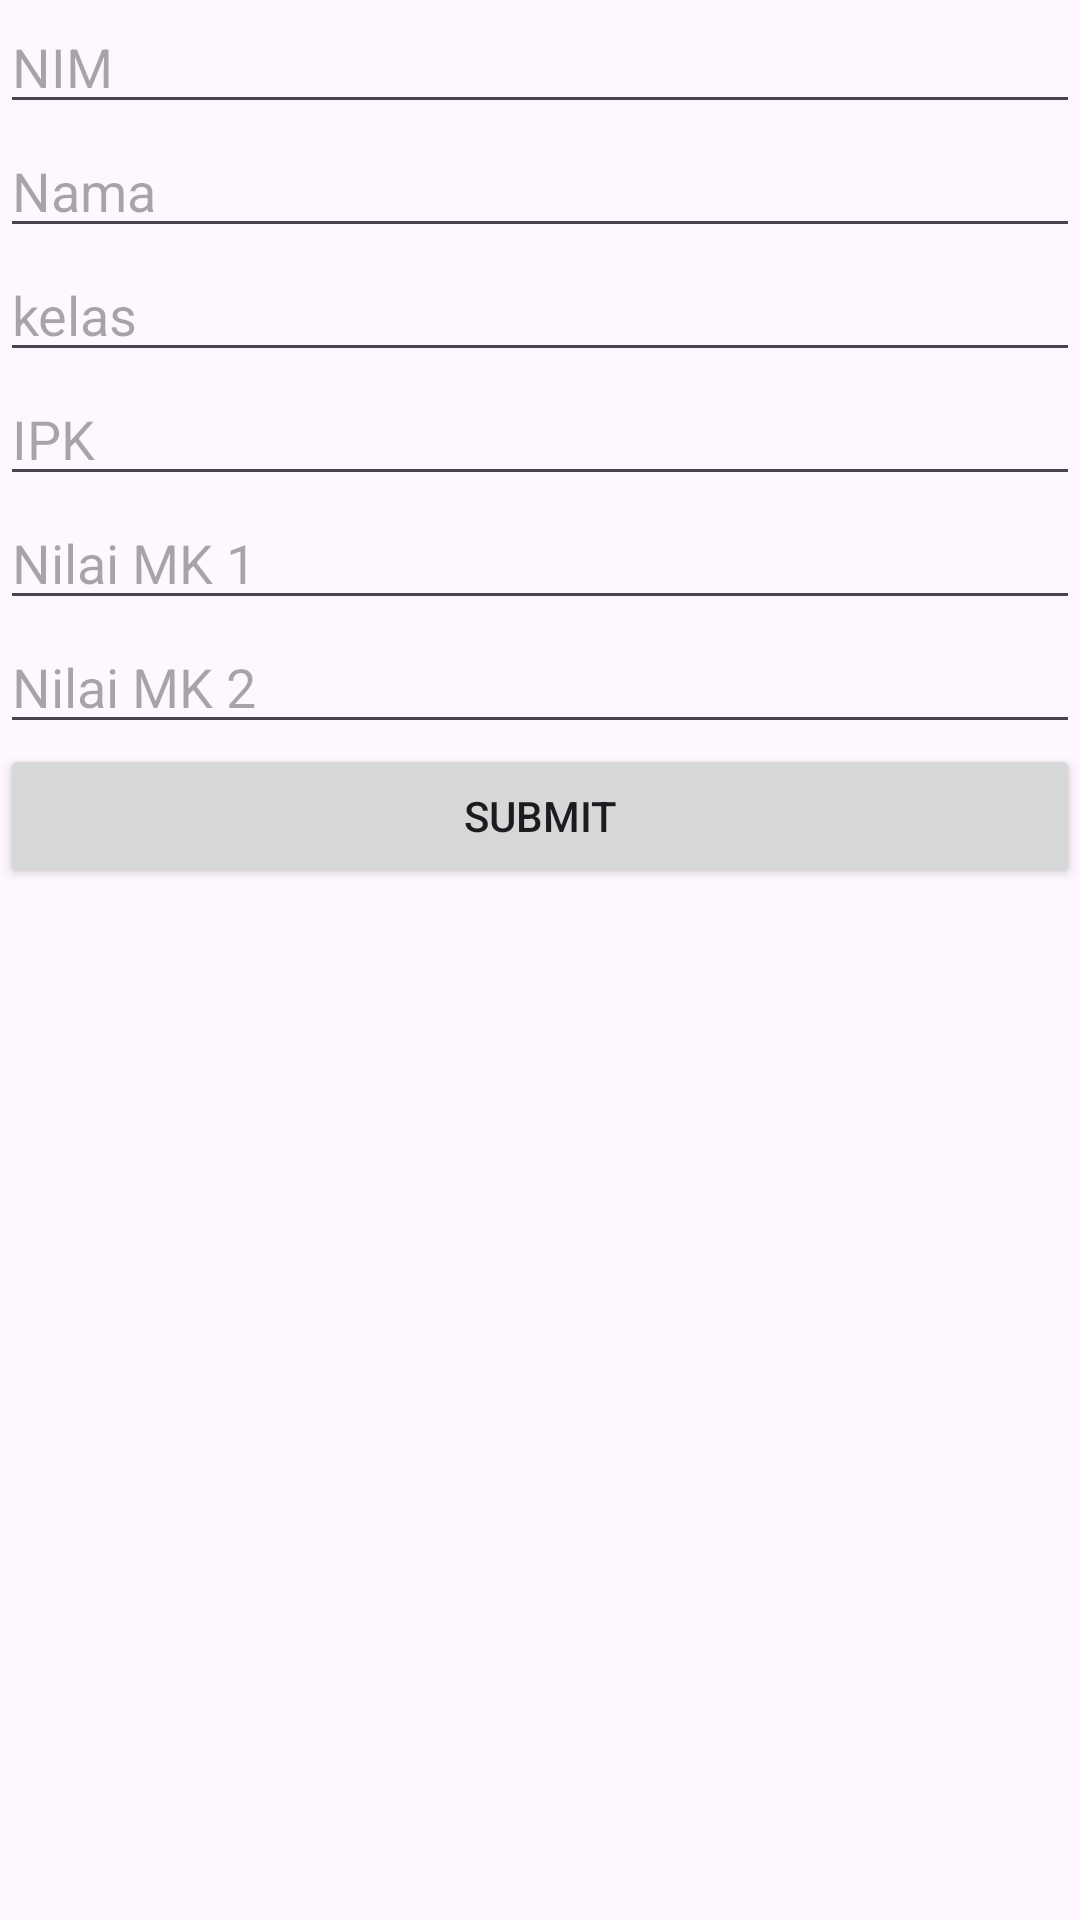

Layout XML and referenced resources for this Android screen:
<!-- AndroidManifest.xml: application theme Theme.INTENT1 -->
<!-- res/layout/activity_tugas_praktikum.xml -->
<?xml version="1.0" encoding="utf-8"?>
<LinearLayout xmlns:android="http://schemas.android.com/apk/res/android"
    xmlns:app="http://schemas.android.com/apk/res-auto"
    xmlns:tools="http://schemas.android.com/tools"
    android:id="@+id/main"
    android:layout_width="match_parent"
    android:layout_height="match_parent"
    android:orientation="vertical"
    tools:context=".TugasPraktikum">

    <EditText
        android:id="@+id/input_nim"
        android:layout_width="match_parent"
        android:layout_height="wrap_content"
        android:ems="10"
        android:inputType="number"
        android:hint="NIM" />

    <EditText
        android:id="@+id/input_nama"
        android:layout_width="match_parent"
        android:layout_height="wrap_content"
        android:ems="10"
        android:inputType="text"
        android:hint="Nama" />

    <EditText
        android:id="@+id/input_kelas"
        android:layout_width="match_parent"
        android:layout_height="wrap_content"
        android:ems="10"
        android:inputType="text"
        android:hint="kelas" />

    <EditText
        android:id="@+id/input_ipk"
        android:layout_width="match_parent"
        android:layout_height="wrap_content"
        android:ems="10"
        android:inputType="numberDecimal"
        android:hint="IPK" />

    <EditText
        android:id="@+id/input_nilaimk1"
        android:layout_width="match_parent"
        android:layout_height="wrap_content"
        android:ems="10"
        android:inputType="numberDecimal"
        android:hint="Nilai MK 1" />

    <EditText
        android:id="@+id/input_nilaimk2"
        android:layout_width="match_parent"
        android:layout_height="wrap_content"
        android:ems="10"
        android:inputType="numberDecimal"
        android:hint="Nilai MK 2" />

    <Button
        android:id="@+id/submit_tugas_praktikum"
        android:layout_width="match_parent"
        android:layout_height="wrap_content"
        android:onClick="TampilTugasPraktikum"
        android:text="Submit" />
</LinearLayout>
<!-- resources referenced by this layout -->
<resources>
  <style name="Theme.INTENT1" parent="Base.Theme.INTENT1" />
  <style name="Base.Theme.INTENT1" parent="Theme.Material3.DayNight.NoActionBar">
          
          
      </style>
</resources>
